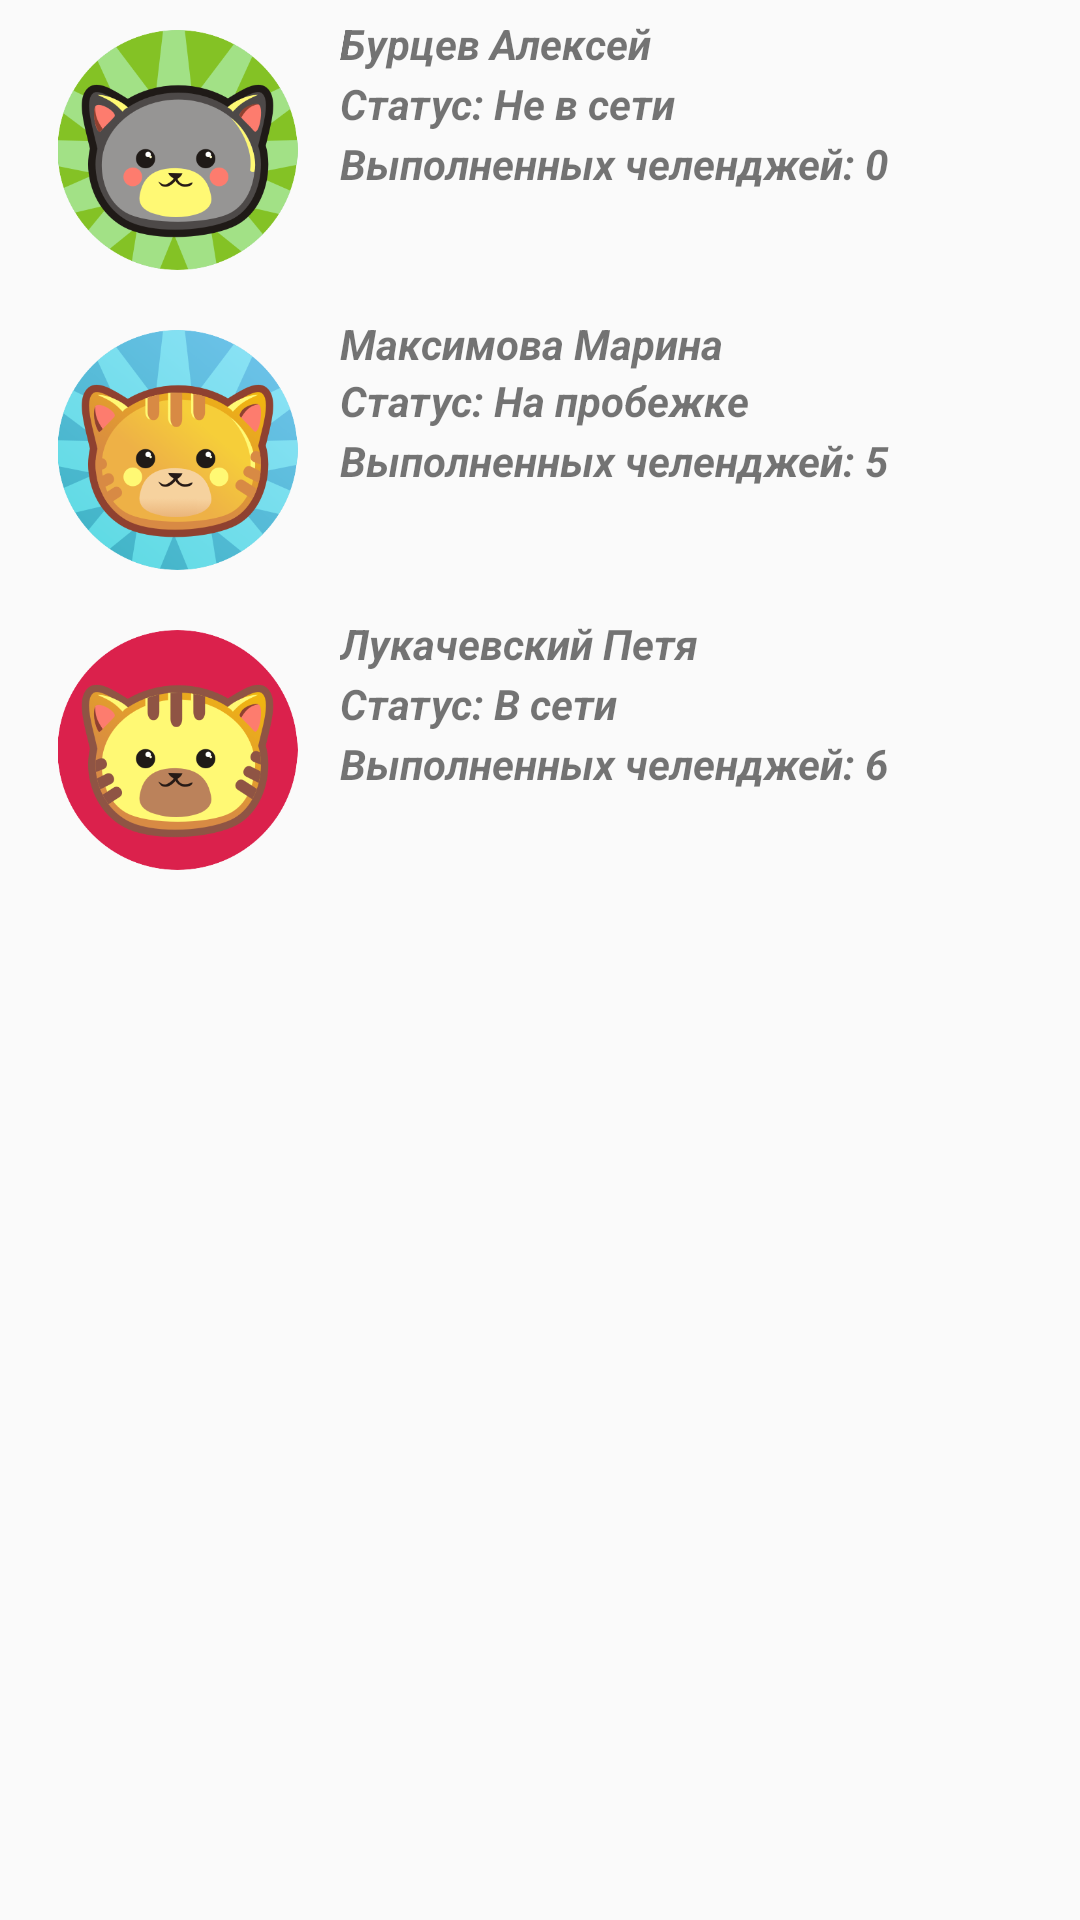

Layout XML and referenced resources for this Android screen:
<!-- AndroidManifest.xml: application theme AppTheme -->
<!-- res/layout/fragment_second_frag.xml -->
<?xml version="1.0" encoding="utf-8"?>
<LinearLayout xmlns:android="http://schemas.android.com/apk/res/android"
    xmlns:tools="http://schemas.android.com/tools"
    android:layout_width="match_parent"
    android:layout_height="match_parent"
    android:orientation="vertical"
    tools:context=".fragments.second_frag">

    <LinearLayout
        android:layout_width="match_parent"
        android:layout_height="90dp"
        android:layout_margin="5dp"
        android:orientation="horizontal">

        <ImageView
            android:layout_width="90dp"
            android:layout_height="match_parent"
            android:layout_margin="5dp"
            android:layout_weight="1"

            android:src="@drawable/avatar1" />

        <LinearLayout
            android:layout_width="200dp"
            android:layout_height="200dp"
            android:layout_weight="5"
            android:orientation="vertical">

            <TextView
                android:layout_width="match_parent"
                android:layout_height="20dp"
                android:text="Бурцев Алексей" />

            <TextView
                android:layout_width="match_parent"
                android:layout_height="20dp"
                android:text="Статус: Не в сети" />

            <TextView
                android:layout_width="match_parent"
                android:layout_height="20dp"
                android:text="Выполненных челенджей: 0" />
        </LinearLayout>
    </LinearLayout>

    <LinearLayout
        android:layout_margin="5dp"
        android:layout_width="match_parent"
        android:layout_height="90dp"
        android:orientation="horizontal">

        <ImageView
            android:layout_width="90dp"
            android:layout_height="match_parent"
            android:layout_weight="1"
            android:layout_margin="5dp"

            android:src="@drawable/avatar2" />
        <LinearLayout
            android:layout_width="200dp"
            android:layout_height="200dp"
            android:orientation="vertical"
            android:layout_weight="5">

            <TextView
                android:layout_width="match_parent"
                android:layout_height="wrap_content"
                android:text="Максимова Марина" />

            <TextView
                android:layout_width="match_parent"
                android:layout_height="20dp"
                android:text="Статус: На пробежке" />

            <TextView
                android:layout_width="match_parent"
                android:layout_height="20dp"
                android:text="Выполненных челенджей: 5" />
        </LinearLayout>
    </LinearLayout>

    <LinearLayout
        android:layout_margin="5dp"
        android:layout_width="match_parent"
        android:layout_height="90dp"
        android:orientation="horizontal">

        <ImageView
            android:layout_width="90dp"
            android:layout_height="match_parent"
            android:layout_weight="1"
            android:layout_margin="5dp"

            android:src="@drawable/avatar3" />
        <LinearLayout
            android:layout_width="200dp"
            android:layout_height="200dp"
            android:orientation="vertical"
            android:layout_weight="5">

            <TextView
                android:layout_width="match_parent"
                android:layout_height="20dp"
                android:text="Лукачевский Петя" />

            <TextView
                android:layout_width="match_parent"
                android:layout_height="20dp"
                android:text="Статус: В сети" />

            <TextView
                android:layout_width="match_parent"
                android:layout_height="20dp"
                android:text="Выполненных челенджей: 6" />
        </LinearLayout>

    </LinearLayout>
</LinearLayout>
<!-- resources referenced by this layout -->
<resources>
  <!-- drawable avatar1: png bitmap (drawable, 39275 bytes) -->
  <!-- drawable avatar2: png bitmap (drawable, 62410 bytes) -->
  <!-- drawable avatar3: png bitmap (drawable, 35881 bytes) -->
  <style name="AppTheme" parent="Theme.AppCompat.Light.NoActionBar">
          
          <item name="colorPrimary">@color/colorPrimary</item>
          <item name="colorPrimaryDark">@color/colorPrimaryDark</item>
          <item name="colorAccent">@color/colorAccent</item>
          <item name="android:textStyle">bold|italic</item>
      </style>
  <color name="colorPrimary">#e0ae4b</color>
  <color name="colorPrimaryDark">#b98b2e</color>
  <color name="colorAccent">#106464</color>
</resources>
